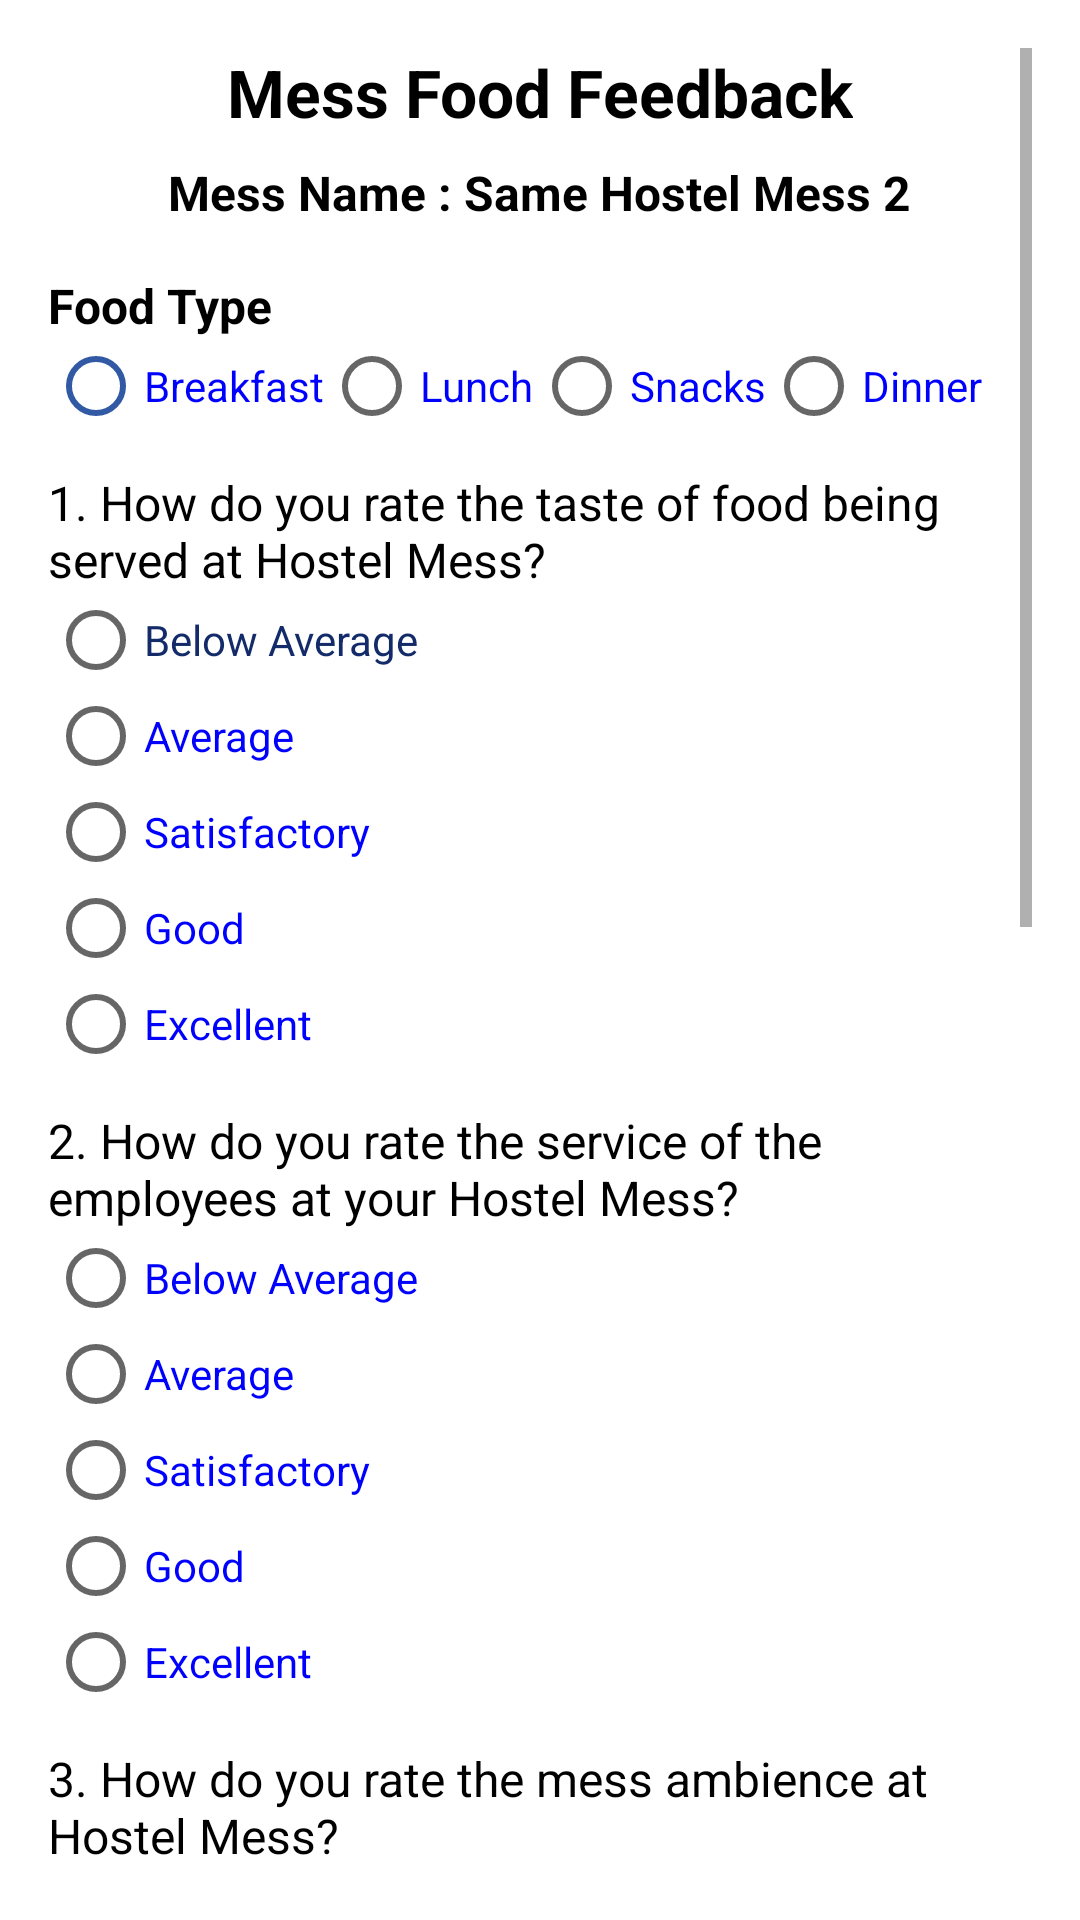

The Android layout XML behind this screen, and the referenced resources:
<!-- AndroidManifest.xml: application theme Theme.ConstraintPractice -->
<!-- res/layout/feedback.xml -->
<?xml version="1.0" encoding="utf-8"?>
<ScrollView xmlns:android="http://schemas.android.com/apk/res/android"
    android:layout_width="match_parent"
    android:layout_height="match_parent"
    android:padding="16dp"
    android:background="#FFFFFF">

    <LinearLayout
        android:layout_width="match_parent"
        android:layout_height="wrap_content"
        android:orientation="vertical">

        
        <TextView
            android:layout_width="wrap_content"
            android:layout_height="wrap_content"
            android:text="Mess Food Feedback"
            android:textSize="22sp"
            android:textStyle="bold"
            android:textColor="#000000"
            android:layout_gravity="center"
            android:paddingBottom="8dp" />

        <TextView
            android:layout_width="wrap_content"
            android:layout_height="wrap_content"
            android:text="Mess Name : Same Hostel Mess 2"
            android:textSize="16sp"
            android:textStyle="bold"
            android:textColor="#000000"
            android:layout_gravity="center"
            android:paddingBottom="16dp" />

        
        <TextView
            android:layout_width="wrap_content"
            android:layout_height="wrap_content"
            android:text="Food Type"
            android:textSize="16sp"
            android:textStyle="bold"
            android:textColor="#000000" />

        <RadioGroup
            android:layout_width="wrap_content"
            android:layout_height="wrap_content"
            android:orientation="horizontal">

            <RadioButton
                android:layout_width="wrap_content"
                android:layout_height="wrap_content"
                android:buttonTint="#3159A4"
                android:text="Breakfast"
                android:textColor="#0000FF" />

            <RadioButton
                android:layout_width="wrap_content"
                android:layout_height="wrap_content"
                android:text="Lunch"
                android:textColor="#0000FF" />

            <RadioButton
                android:layout_width="wrap_content"
                android:layout_height="wrap_content"
                android:text="Snacks"
                android:textColor="#0000FF" />

            <RadioButton
                android:layout_width="wrap_content"
                android:layout_height="wrap_content"
                android:text="Dinner"
                android:textColor="#0000FF" />
        </RadioGroup>

        
        <TextView
            android:layout_width="wrap_content"
            android:layout_height="wrap_content"
            android:text="1. How do you rate the taste of food being served at Hostel Mess?"
            android:textSize="16sp"
            android:textColor="#000000"
            android:paddingTop="12dp" />

        <RadioGroup
            android:layout_width="wrap_content"
            android:layout_height="wrap_content"
            android:orientation="vertical">

            <RadioButton
                android:layout_width="wrap_content"
                android:layout_height="wrap_content"
                android:text="Below Average"
                android:textColor="#132B68" />

            <RadioButton android:layout_width="wrap_content"
                android:layout_height="wrap_content"
                android:text="Average"
                android:textColor="#0000FF"/>

            <RadioButton android:layout_width="wrap_content"
                android:layout_height="wrap_content"
                android:text="Satisfactory"
                android:textColor="#0000FF"/>

            <RadioButton android:layout_width="wrap_content"
                android:layout_height="wrap_content"
                android:text="Good"
                android:textColor="#0000FF"/>

            <RadioButton android:layout_width="wrap_content"
                android:layout_height="wrap_content"
                android:text="Excellent"
                android:textColor="#0000FF"/>
        </RadioGroup>

        
        <TextView
            android:layout_width="wrap_content"
            android:layout_height="wrap_content"
            android:text="2. How do you rate the service of the employees at your Hostel Mess?"
            android:textSize="16sp"
            android:textColor="#000000"
            android:paddingTop="12dp" />

        <RadioGroup
            android:layout_width="wrap_content"
            android:layout_height="wrap_content"
            android:orientation="vertical">

            <RadioButton android:layout_width="wrap_content"
                android:layout_height="wrap_content"
                android:text="Below Average"
                android:textColor="#0000FF"/>

            <RadioButton android:layout_width="wrap_content"
                android:layout_height="wrap_content"
                android:text="Average"
                android:textColor="#0000FF"/>

            <RadioButton android:layout_width="wrap_content"
                android:layout_height="wrap_content"
                android:text="Satisfactory"
                android:textColor="#0000FF"/>

            <RadioButton android:layout_width="wrap_content"
                android:layout_height="wrap_content"
                android:text="Good"
                android:textColor="#0000FF"/>

            <RadioButton android:layout_width="wrap_content"
                android:layout_height="wrap_content"
                android:text="Excellent"
                android:textColor="#0000FF"/>
        </RadioGroup>

        
        <TextView
            android:layout_width="wrap_content"
            android:layout_height="wrap_content"
            android:text="3. How do you rate the mess ambience at Hostel Mess?"
            android:textSize="16sp"
            android:textColor="#000000"
            android:paddingTop="12dp" />

        <RadioGroup
            android:layout_width="wrap_content"
            android:layout_height="wrap_content"
            android:orientation="vertical">

            <RadioButton android:layout_width="wrap_content"
                android:layout_height="wrap_content"
                android:text="Below Average"
                android:textColor="#0000FF"/>

            <RadioButton android:layout_width="wrap_content"
                android:layout_height="wrap_content"
                android:text="Average"
                android:textColor="#0000FF"/>

            <RadioButton android:layout_width="wrap_content"
                android:layout_height="wrap_content"
                android:text="Satisfactory"
                android:textColor="#0000FF"/>

            <RadioButton android:layout_width="wrap_content"
                android:layout_height="wrap_content"
                android:text="Good"
                android:textColor="#0000FF"/>

            <RadioButton android:layout_width="wrap_content"
                android:layout_height="wrap_content"
                android:text="Excellent"
                android:textColor="#0000FF"/>
        </RadioGroup>

        
        <TextView
            android:layout_width="wrap_content"
            android:layout_height="wrap_content"
            android:text="4. How would you rate the hygiene and cleanliness of the mess?"
            android:textSize="16sp"
            android:textColor="#000000"
            android:paddingTop="12dp" />

        <RadioGroup
            android:layout_width="wrap_content"
            android:layout_height="wrap_content"
            android:orientation="vertical">

            <RadioButton android:layout_width="wrap_content"
                android:layout_height="wrap_content"
                android:text="Poor"
                android:textColor="#0000FF"/>

            <RadioButton android:layout_width="wrap_content"
                android:layout_height="wrap_content"
                android:text="Average"
                android:textColor="#0000FF"/>

            <RadioButton android:layout_width="wrap_content"
                android:layout_height="wrap_content"
                android:text="Good"
                android:textColor="#0000FF"/>

            <RadioButton android:layout_width="wrap_content"
                android:layout_height="wrap_content"
                android:text="Excellent"
                android:textColor="#0000FF"/>
        </RadioGroup>

        
        <TextView
            android:layout_width="wrap_content"
            android:layout_height="wrap_content"
            android:text="5. How satisfied are you with the quantity of food served?"
            android:textSize="16sp"
            android:textColor="#000000"
            android:paddingTop="12dp" />

        <RadioGroup
            android:layout_width="wrap_content"
            android:layout_height="wrap_content"
            android:orientation="vertical">

            <RadioButton android:layout_width="wrap_content"
                android:layout_height="wrap_content"
                android:text="Not Satisfied"
                android:textColor="#0000FF"/>

            <RadioButton android:layout_width="wrap_content"
                android:layout_height="wrap_content"
                android:text="Neutral"
                android:textColor="#0000FF"/>

            <RadioButton android:layout_width="wrap_content"
                android:layout_height="wrap_content"
                android:text="Satisfied"
                android:textColor="#0000FF"/>
        </RadioGroup>

        
        <TextView android:layout_width="wrap_content"
            android:layout_height="wrap_content"
            android:text="6. In case you find any variation, please specify:"
            android:textSize="16sp"
            android:textColor="#000000"
            android:paddingTop="12dp" />

        <EditText android:id="@+id/feedbackEditText"
            android:layout_width="match_parent"
            android:layout_height="100dp"
            android:background="@android:drawable/editbox_background"
            android:hint="Enter your feedback here..."
            android:textColor="#000000"
            android:padding="8dp"
            android:gravity="top"
            android:inputType="textMultiLine" />

        
        <LinearLayout
            android:layout_width="match_parent"
            android:layout_height="wrap_content"
            android:orientation="horizontal"
            android:gravity="center"
            android:paddingTop="16dp">

            <Button android:id="@+id/submitButton"
                android:layout_width="wrap_content"
                android:layout_height="wrap_content"
                android:text="Submit"
                android:textColor="#FFFFFF"
                android:background="#2275F2"
                android:padding="12dp"
                android:layout_marginEnd="10dp" />

            <Button android:id="@+id/resetButton"
                android:layout_width="wrap_content"
                android:layout_height="wrap_content"
                android:text="Reset"
                android:textColor="#FFFFFF"
                android:background="#2275F2"
                android:padding="12dp" />
        </LinearLayout>
    </LinearLayout>
</ScrollView>
<!-- resources referenced by this layout -->
<resources>
  <style name="Theme.ConstraintPractice" parent="Base.Theme.ConstraintPractice" />
  <style name="Base.Theme.ConstraintPractice" parent="Theme.AppCompat.Light.NoActionBar">
          
          
      </style>
</resources>
